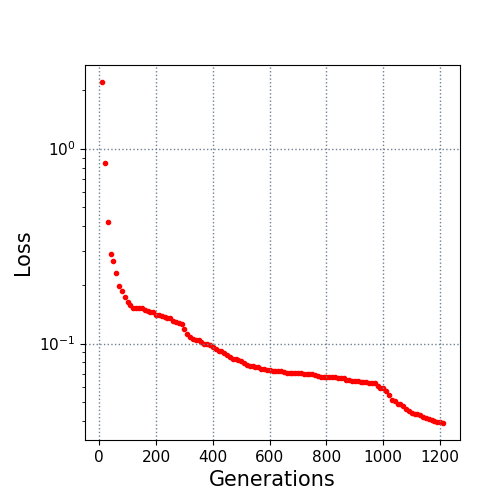

The table this chart was drawn from, first rows:
10.0, 2.195841
20.0, 0.8397
30.0, 0.419
40.0, 0.2888
50.0, 0.265
60.0, 0.2311
70.0, 0.198
80.0, 0.185
90.0, 0.1723
100.0, 0.1629
110.0, 0.1578
120.0, 0.1526
130.0, 0.1514
140.0, 0.1514
150.0, 0.1514
160.0, 0.1488
170.0, 0.1468
180.0, 0.1452
190.0, 0.1452
200.0, 0.14
210.0, 0.14
220.0, 0.1387
230.0, 0.1361
240.0, 0.135
250.0, 0.135
260.0, 0.131
270.0, 0.1284
280.0, 0.1271
290.0, 0.1256
300.0, 0.1186
310.0, 0.1116
320.0, 0.1081
330.0, 0.105
340.0, 0.1039
350.0, 0.1037
360.0, 0.1017
370.0, 0.09974
380.0, 0.09954
390.0, 0.09882
400.0, 0.09567
410.0, 0.09425
420.0, 0.09168
430.0, 0.09168
440.0, 0.08931
450.0, 0.08722
460.0, 0.08544
470.0, 0.08334
480.0, 0.08317
490.0, 0.08231
500.0, 0.08155
510.0, 0.07978
520.0, 0.0773
530.0, 0.0771
540.0, 0.07674
550.0, 0.07605
560.0, 0.07579
570.0, 0.0743
580.0, 0.0743
590.0, 0.07283
600.0, 0.07272
610.0, 0.07203
... 60 more rows
